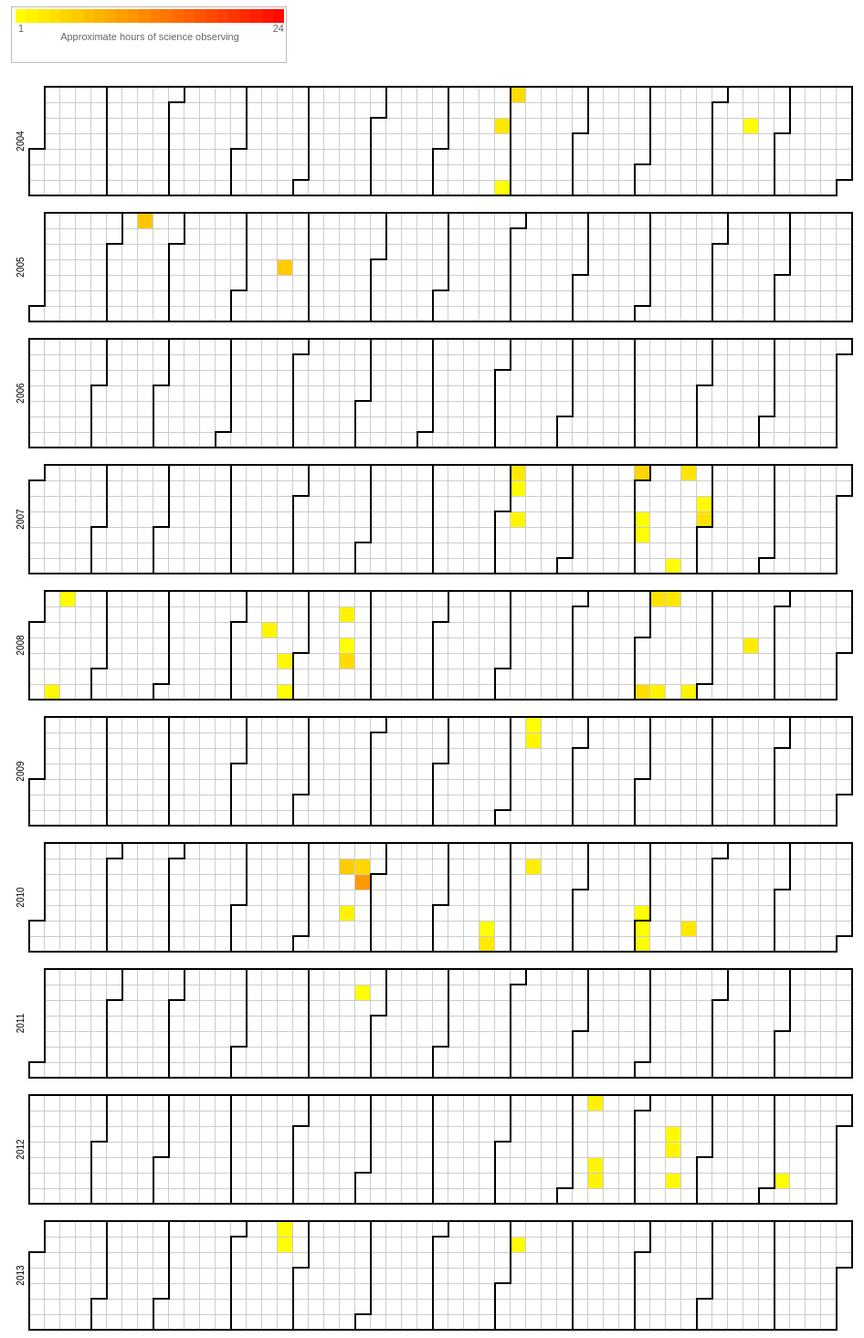
D3 v3 page, settled after 480 driven frames (8 s of simulated time); the page loaded 1 data file(s).



var width = 960,
    height = 136,
    cellSize = 17; // cell size

var day = d3.time.format("%w"),
    week = d3.time.format("%U"),
    percent = d3.format(".1%"),
    format = d3.time.format("%Y-%m-%d");

var color = d3.scale.linear()
            .domain([1, 24])
            .range(["yellow", "red"]);

var svg = d3.select("body").selectAll("svg")
    .data(d3.range(2004, 2014))
  .enter().append("svg")
    .attr("width", width)
    .attr("height", height)
  .append("g")
    .attr("transform", "translate(" + ((width - cellSize * 53) / 2) + "," + (height - cellSize * 7 - 1) + ")");

svg.append("text")
    .attr("transform", "translate(-6," + cellSize * 3.5 + ")rotate(-90)")
    .style("text-anchor", "middle")
    .text(function(d) { return d; });

var rect = svg.selectAll(".day")
    .data(function(d) { return d3.time.days(new Date(d, 0, 1), new Date(d + 1, 0, 1)); })
  .enter().append("rect")
    .attr("class", "day")
    .attr("width", cellSize)
    .attr("height", cellSize)
    .attr("x", function(d) { return week(d) * cellSize; })
    .attr("y", function(d) { return day(d) * cellSize; })
    .datum(format);

rect.append("title")
    .text(function(d) { return d; });

svg.selectAll(".month")
    .data(function(d) { return d3.time.months(new Date(d, 0, 1), new Date(d + 1, 0, 1)); })
  .enter().append("path")
    .attr("class", "month")
    .attr("d", monthPath);

d3.csv("RonMaddalena.csv", function(error, csv) {
  var data = d3.nest()
    .key(function(d) { return d.Date; })
    .rollup(function(d) { return d[0].Time; })
    .map(csv);
  rect.filter(function(d) { return d in data; })
      .style("fill", function(d) { return color(data[d]); })
      .attr("class", function(d) { return "day"; })
    .select("title")
      .text(function(d) { return d + ": " + Math.round(data[d]) + " hour(s)"; });
});

function monthPath(t0) {
  // console.log(t0);
  var t1 = new Date(t0.getFullYear(), t0.getMonth() + 1, 0),
      d0 = +day(t0), w0 = +week(t0),
      d1 = +day(t1), w1 = +week(t1);
  return "M" + (w0 + 1) * cellSize + "," + d0 * cellSize
      + "H" + w0 * cellSize + "V" + 7 * cellSize
      + "H" + w1 * cellSize + "V" + (d1 + 1) * cellSize
      + "H" + (w1 + 1) * cellSize + "V" + 0
      + "H" + (w0 + 1) * cellSize + "Z";
}

d3.select(self.frameElement).style("height", "2910px");

colorlegend("#mylegend", color, "linear", {title: "Approximate hours of science observing", boxHeight: 15, boxWidth: 30});


// ── colorlegend.js
/*jshint browser:true, indent:2, globalstrict: true, laxcomma: true, laxbreak: true */
/*global d3:true */

/*
 * colorlegend
 *
 * This script can be used to draw a color legend for a 
 * [d3.js scale](https://github.com/mbostock/d3/wiki/Scales) 
 * on a specified html div element. 
 * [d3.js](http://mbostock.github.com/d3/) is required.
 *
 */

'use strict';

var colorlegend = function (target, scale, type, options) {

  var scaleTypes = ['linear', 'quantile', 'ordinal']
    , found = false
    , opts = options || {}
    , boxWidth = opts.boxWidth || 20        // width of each box (int)
    , boxHeight = opts.boxHeight || 20      // height of each box (int)
    , title = opts.title || null            // draw title (string)
    , fill = opts.fill || false             // fill the element (boolean)
    , linearBoxes = opts.linearBoxes || 24   // number of boxes for linear scales (int)
    , htmlElement = document.getElementById(target.substring(0, 1) === '#' ? target.substring(1, target.length) : target)  // target container element - strip the prefix #
    , w = htmlElement.offsetWidth           // width of container element
    , h = htmlElement.offsetHeight          // height of container element
    , colors = []
    , padding = [2, 4, 10, 4]               // top, right, bottom, left
    , boxSpacing = type === 'ordinal' ? 3 : 0 // spacing between boxes
    , titlePadding = title ? 11 : 0
    , domain = scale.domain()
    , range = scale.range()    
    , i = 0;

  // check for valid input - 'quantize' not included
  for (i = 0 ; i < scaleTypes.length ; i++) {
    if (scaleTypes[i] === type) {
      found = true;
      break;
    }
  }
  if (! found)
    throw new Error('Scale type, ' + type + ', is not suported.');

  
  // setup the colors to use
  if (type === 'quantile') {
    colors = range;
  }
  else if (type === 'ordinal') {
    for (i = 0 ; i < domain.length ; i++) {
      colors[i] = range[i];
    }
  }
  else if (type === 'linear') {
    var min = domain[0];
    var max = domain[domain.length - 1];
    for (i = 0; i < linearBoxes ; i++) {
      colors[i] = scale(min + i * ((max - min) / linearBoxes));
    }
  }
  
  // check the width and height and adjust if necessary to fit in the element
  // use the range if quantile
  if (fill || w < (boxWidth + boxSpacing) * colors.length + padding[1] + padding[3]) {
    boxWidth = (w - padding[1] - padding[3] - (boxSpacing * colors.length)) / colors.length;
  }
  if (fill || h < boxHeight + padding[0] + padding[2] + titlePadding) {  
    boxHeight = h - padding[0] - padding[2] - titlePadding;    
  }
  
  // set up the legend graphics context
  var legend = d3.select(target)
    .append('svg')
      .attr('width', w)
      .attr('height', h)
    .append('g')
      .attr('class', 'colorlegend')
      .attr('transform', 'translate(' + padding[3] + ',' + padding[0] + ')')
      .style('font-size', '11px')
      .style('fill', '#666');
      
  var legendBoxes = legend.selectAll('g.legend')
      .data(colors)
    .enter().append('g');

  // value labels
  legendBoxes.append('text')
      .attr('class', 'colorlegend-labels')
      .attr('dy', '.71em')
      .attr('x', function (d, i) {
        return i * (boxWidth + boxSpacing) + (type !== 'ordinal' ? (boxWidth / 2) : 0);
      })
      .attr('y', function () {
        return boxHeight + 2;
      })
      .style('text-anchor', function () {
        return type === 'ordinal' ? 'start' : 'middle';
      })
      .style('pointer-events', 'none')
      .text(function (d, i) {
        // show label for all ordinal values
        if (type === 'ordinal') {
          return domain[i];
        }
        // show only the first and last for others
        else {
          if (i === 0)
            return domain[0];
          if (i === colors.length - 1) 
            return domain[domain.length - 1];
        }
      });

  // the colors, each color is drawn as a rectangle
  legendBoxes.append('rect')
      .attr('x', function (d, i) { 
        return i * (boxWidth + boxSpacing);
      })
      .attr('width', boxWidth)
      .attr('height', boxHeight)
      .style('fill', function (d, i) { return colors[i]; });
  
  // show a title in center of legend (bottom)
  if (title) {
    legend.append('text')
        .attr('class', 'colorlegend-title')
        .attr('x', (colors.length * (boxWidth / 2)))
        .attr('y', boxHeight + titlePadding)
        .attr('dy', '.71em')
        .style('text-anchor', 'middle')
        .style('pointer-events', 'none')
        .text(title);
  }
    
  return this;
};


### data: RonMaddalena.csv
Date, Time
2004-07-27, 3.086
2004-07-31, 0.6172
2004-08-01, 4.215
2004-11-16, 0.05667
2005-02-13, 6.158
2005-04-20, 5.585
2007-08-05, 3.078
2007-08-06, 0.2828
2007-08-08, 1.775
2007-09-30, 4.842
2007-10-03, 0.5567
2007-10-04, 0.5564
2007-10-20, 0.7206
2007-10-21, 3.567
2007-10-30, 1.32
2007-10-31, 3.516
2008-01-12, 1.625
2008-01-13, 1.343
2008-04-15, 1.876
2008-04-24, 1.615
2008-04-26, 0.1703
2008-05-19, 2.024
2008-05-21, 0.0675
2008-05-22, 4.296
2008-10-04, 4.078
2008-10-05, 3.483
2008-10-11, 2.053
2008-10-12, 3.133
2008-10-25, 2.116
2008-11-19, 2.705
2009-08-09, 0.6756
2009-08-10, 1.837
2010-05-17, 5.597
2010-05-20, 2.05
2010-05-24, 4.572
2010-05-25, 10.15
2010-07-23, 0.9664
2010-07-24, 2.897
2010-08-09, 2.551
2010-09-30, 0.9347
2010-10-01, 0.2194
2010-10-02, 0.2839
2010-10-22, 2.872
2011-05-23, 0.3467
2012-09-09, 2.211
2012-09-13, 1.798
2012-09-14, 2.095
2012-10-16, 1.507
2012-10-17, 1.838
2012-10-19, 1.427
2012-12-07, 0.03417
2013-04-21, 0.2247
2013-04-22, 0.009444
2013-08-05, 1.201